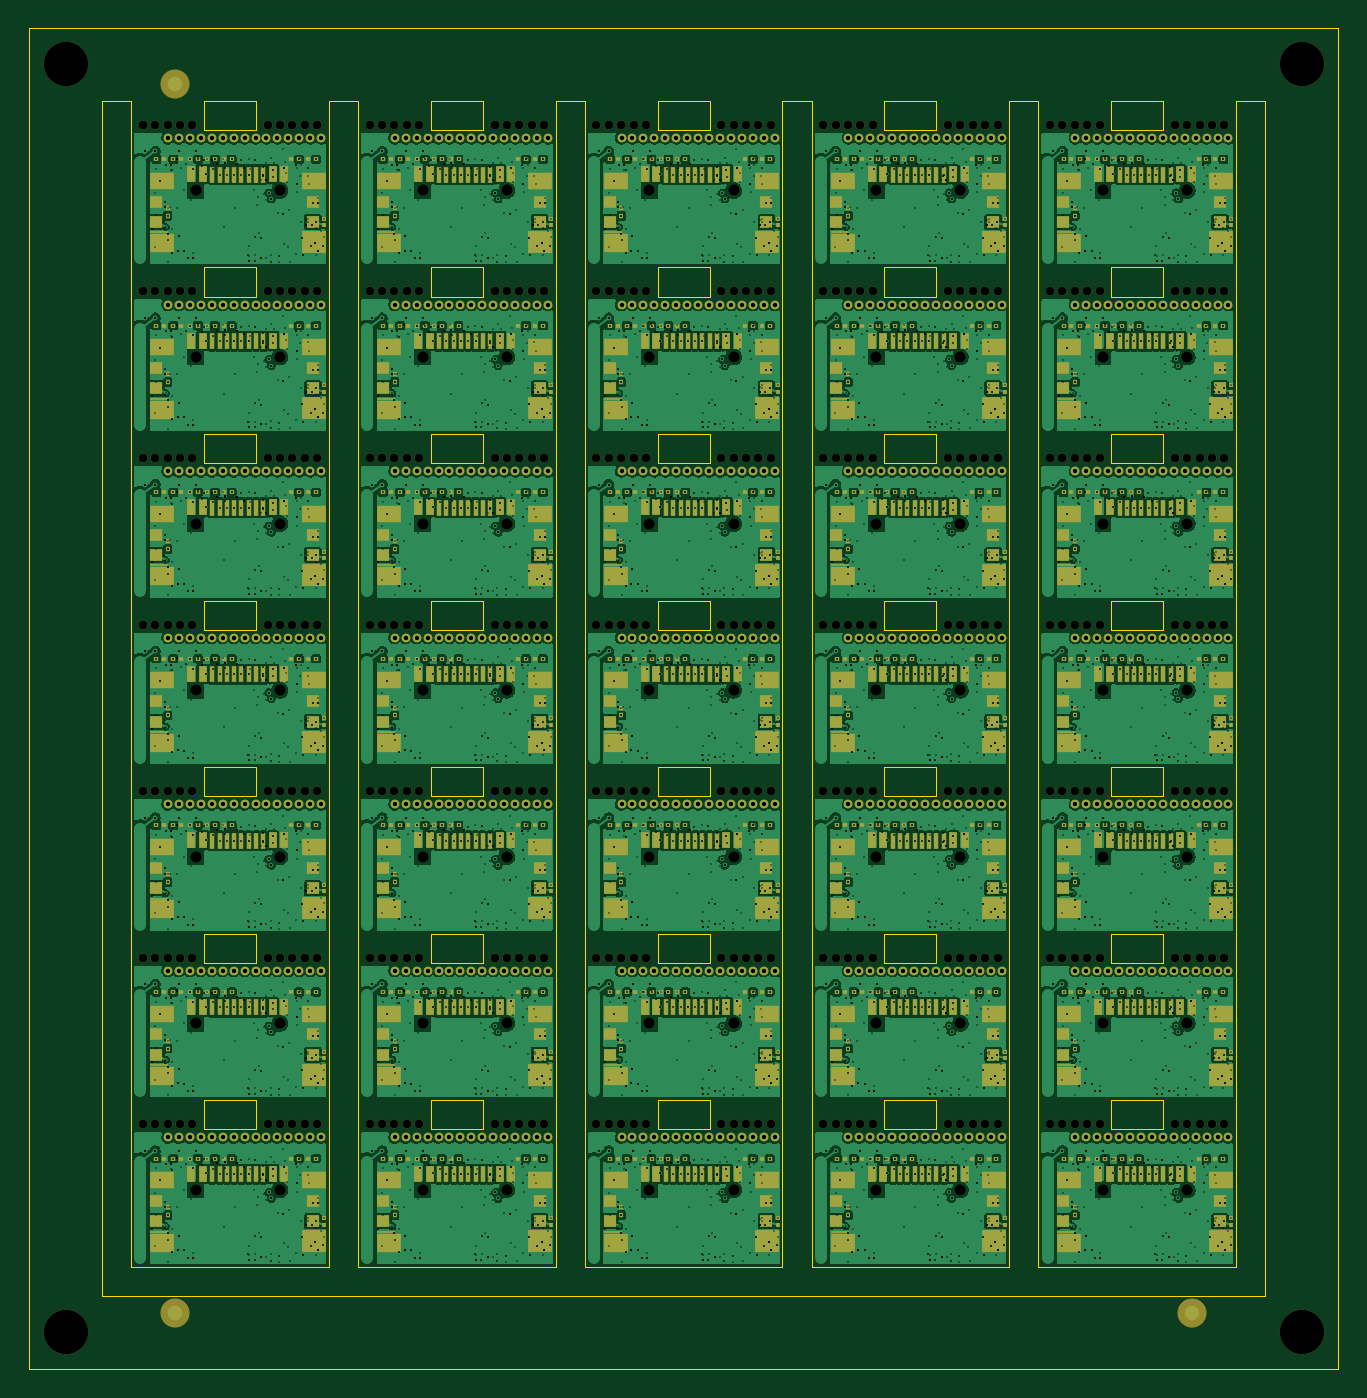
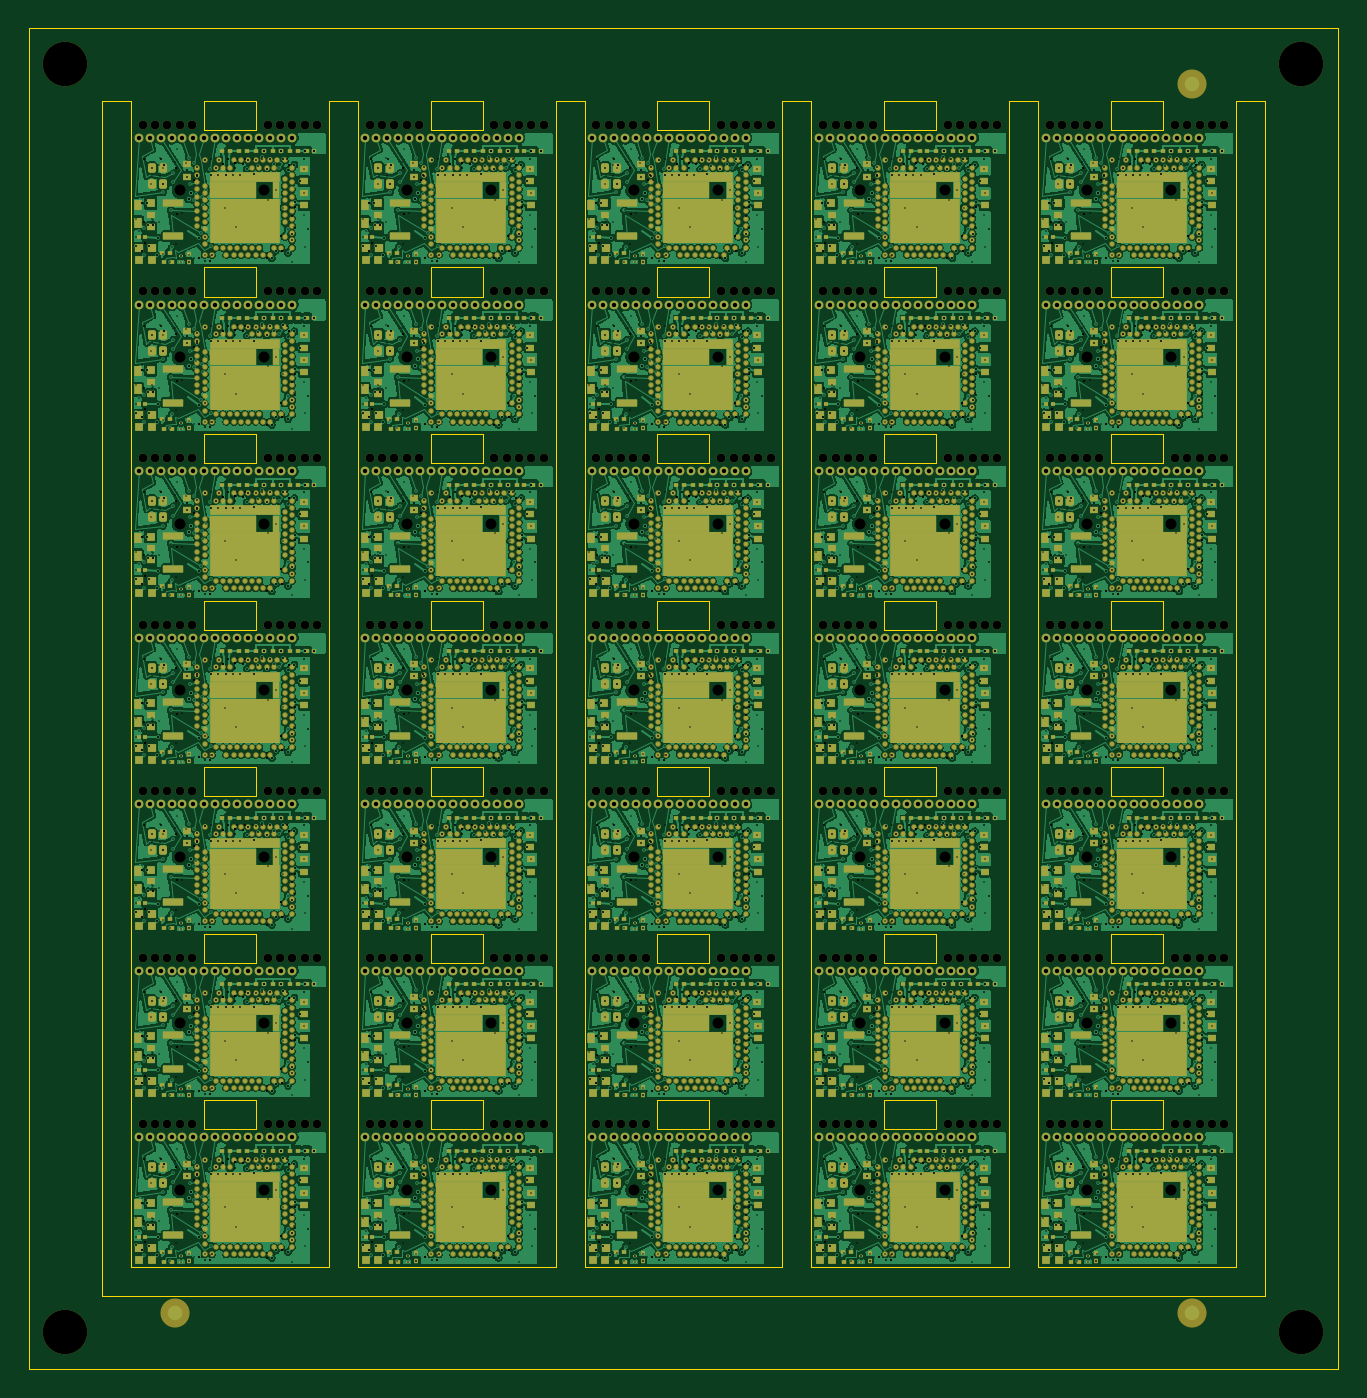
Circuit board: 18 layer files. Board 89.8 x 92.0 mm.
- bottom_copper: meenie-panel-B_Cu.gbl (2124783 bytes)
- bottom_mask: meenie-panel-B_Mask.gbs (172537 bytes)
- paste: meenie-panel-B_Paste.gbp (124991 bytes)
- bottom_silk: meenie-panel-B_Silkscreen.gbo (172547 bytes)
- outline: meenie-panel-Edge_Cuts.gm1 (9743 bytes)
- top_copper: meenie-panel-F_Cu.gtl (1099298 bytes)
- top_mask: meenie-panel-F_Mask.gts (89637 bytes)
- paste: meenie-panel-F_Paste.gtp (47707 bytes)
- top_silk: meenie-panel-F_Silkscreen.gto (89647 bytes)
- drill: meenie-panel-NPTH.drl (7426 bytes)
- drill: meenie-panel-PTH.drl (13197 bytes)
- drill: meenie-panel-back-in6.drl (46478 bytes)
- drill: meenie-panel-front-in1.drl (14820 bytes)
- drill: meenie-panel-in1-in2.drl (11778 bytes)
- drill: meenie-panel-in2-in3.drl (13138 bytes)
- drill: meenie-panel-in3-in4.drl (11302 bytes)
- drill: meenie-panel-in4-in5.drl (16206 bytes)
- drill: meenie-panel-in5-in6.drl (30844 bytes)

=== bottom_copper: meenie-panel-B_Cu.gbl (2124783 bytes, source omitted) ===
=== bottom_mask: meenie-panel-B_Mask.gbs (172537 bytes, source omitted) ===
=== paste: meenie-panel-B_Paste.gbp (124991 bytes, source omitted) ===
=== bottom_silk: meenie-panel-B_Silkscreen.gbo (172547 bytes, source omitted) ===
=== outline: meenie-panel-Edge_Cuts.gm1 (9743 bytes, source omitted) ===
=== top_copper: meenie-panel-F_Cu.gtl (1099298 bytes, source omitted) ===
=== top_mask: meenie-panel-F_Mask.gts (89637 bytes, source omitted) ===
=== paste: meenie-panel-F_Paste.gtp (47707 bytes, source omitted) ===
=== top_silk: meenie-panel-F_Silkscreen.gto (89647 bytes, source omitted) ===
=== drill: meenie-panel-NPTH.drl (7426 bytes, source omitted) ===
=== drill: meenie-panel-PTH.drl (13197 bytes, source omitted) ===
=== drill: meenie-panel-back-in6.drl (46478 bytes, source omitted) ===
=== drill: meenie-panel-front-in1.drl (14820 bytes, source omitted) ===
=== drill: meenie-panel-in1-in2.drl (11778 bytes, source omitted) ===
=== drill: meenie-panel-in2-in3.drl (13138 bytes, source omitted) ===
=== drill: meenie-panel-in3-in4.drl (11302 bytes, source omitted) ===
=== drill: meenie-panel-in4-in5.drl (16206 bytes, source omitted) ===
=== drill: meenie-panel-in5-in6.drl (30844 bytes, source omitted) ===
